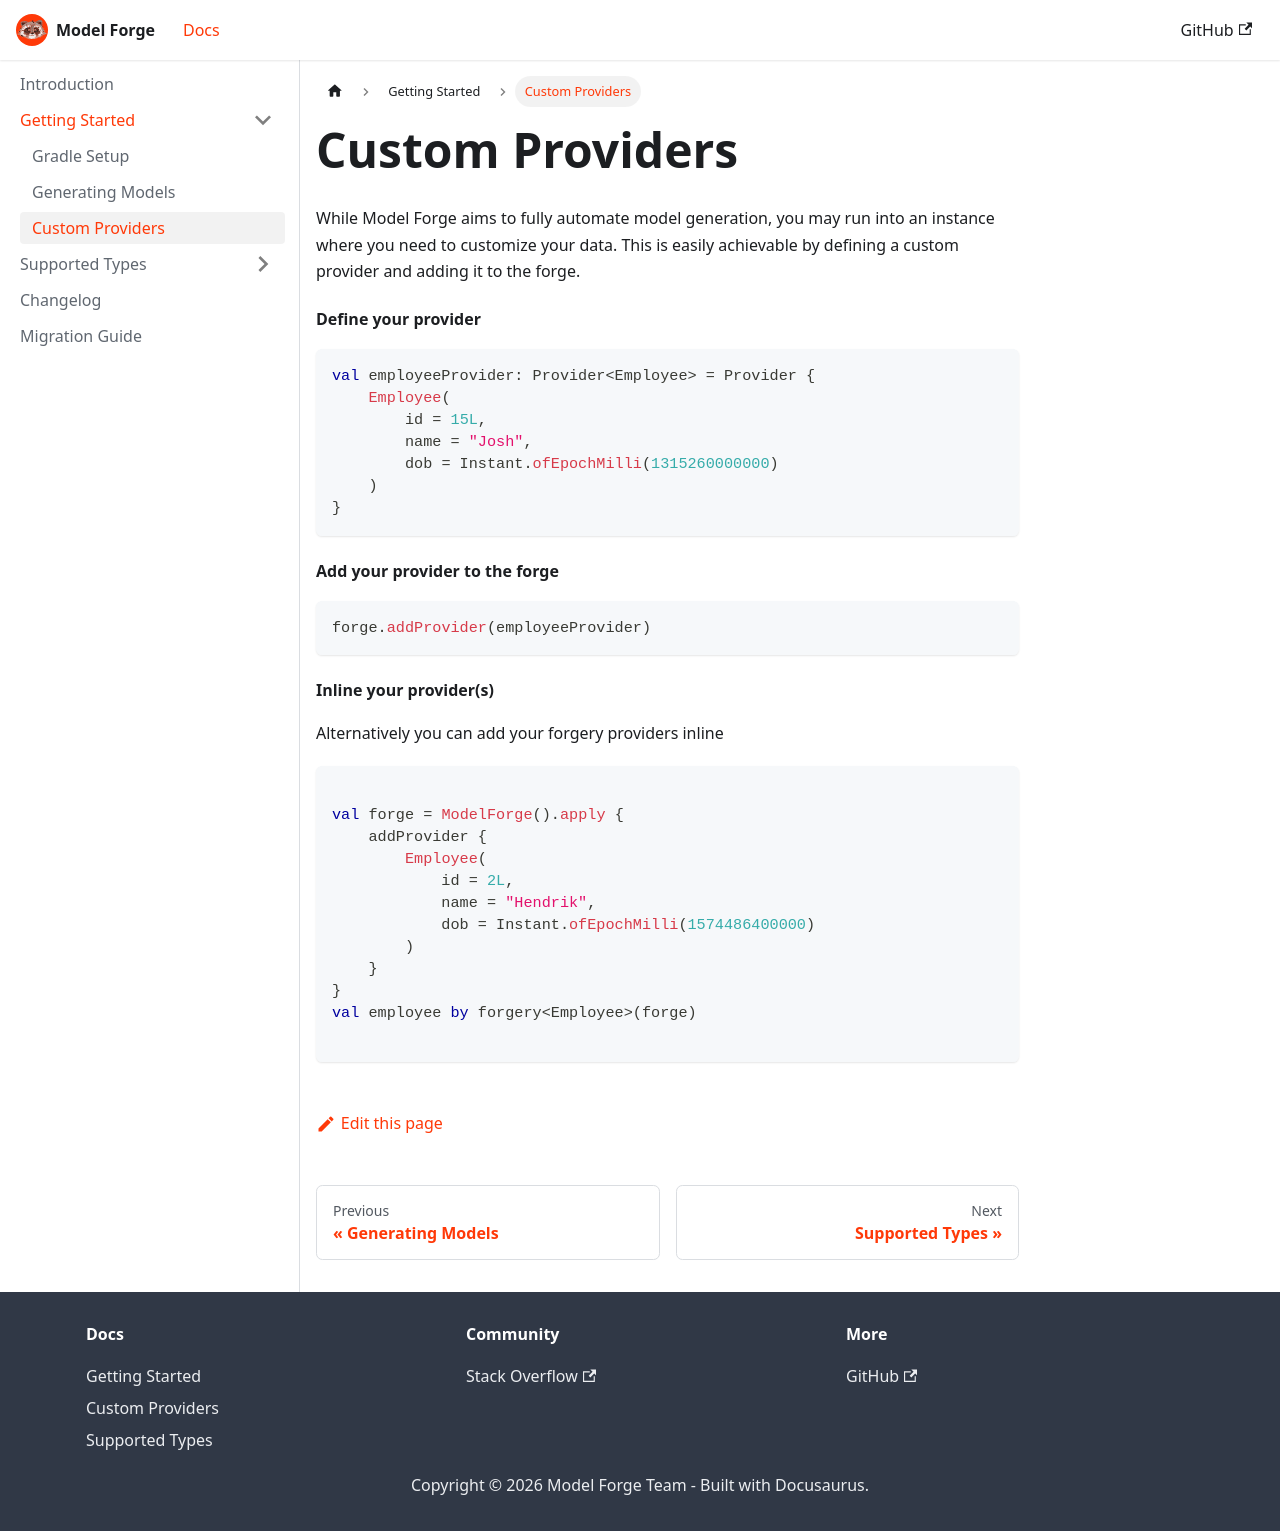

repository: HelloCuriosity/model-forge · page: docs/getting-started/custom-providers/index.html · generator: docusaurus

---
sidebar_position: 3
---

# Custom Providers

While Model Forge aims to fully automate model generation, you may run into an
instance where you need to customize your data. This is easily achievable by
defining a custom provider and adding it to the forge.

#### Define your provider

```kotlin
val employeeProvider: Provider<Employee> = Provider {
    Employee(
        id = 15L,
        name = "Josh",
        dob = Instant.ofEpochMilli(1315260000000)
    )
}
```

#### Add your provider to the forge

```kotlin
forge.addProvider(employeeProvider)
```

#### Inline your provider(s)

Alternatively you can add your forgery providers inline

```kotlin

val forge = ModelForge().apply {
    addProvider {
        Employee(
            id = 2L,
            name = "Hendrik",
            dob = Instant.ofEpochMilli(1574486400000)
        )
    }
}
val employee by forgery<Employee>(forge)

```
